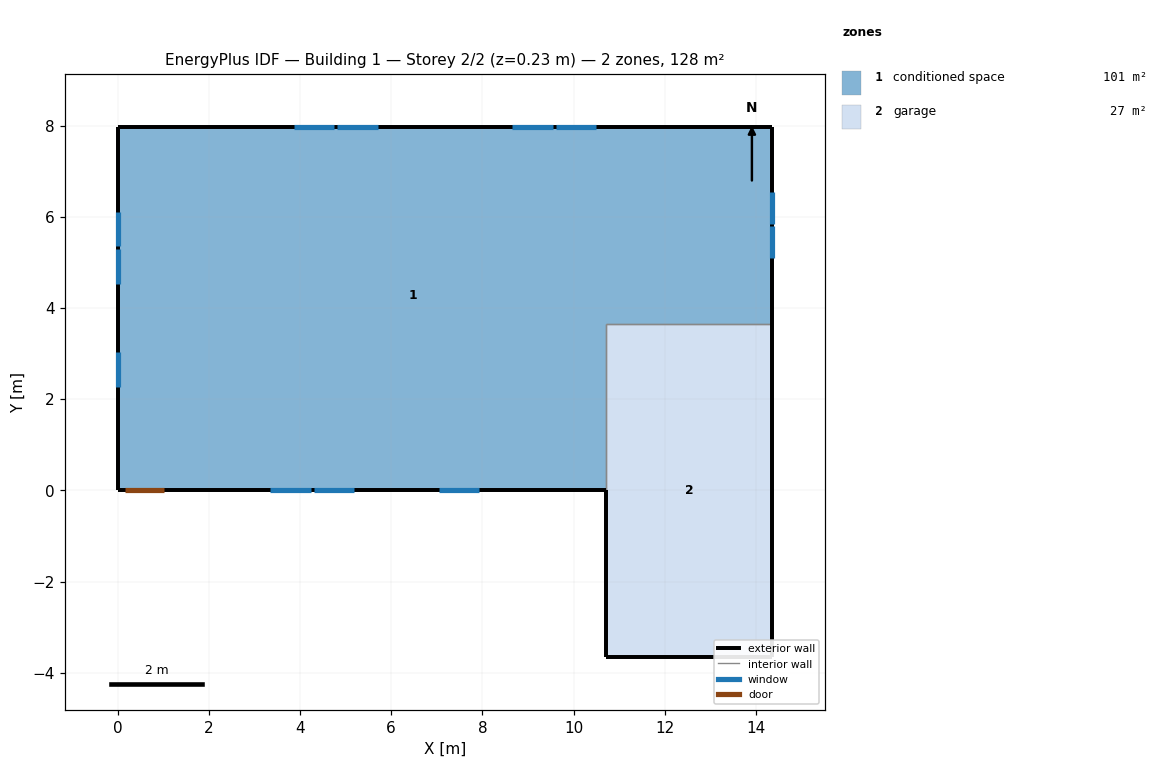
=== STOREY PLAN SPEC (per zone: floor XY polygon, exterior-wall plan segments, windows/doors) ===
zone 1: conditioned space  (101.2 m²)
  floor: (14.36, 7.98) (14.36, 3.66) (10.70, 3.66) (10.70, 0.00) (0.00, 0.00) (0.00, 7.98)
  exterior wall: (14.36, 7.98) – (14.36, 3.66)  [4.3 m]
    window: (14.36, 5.10) – (14.36, 5.79)  [0.6 m²]
    window: (14.36, 5.85) – (14.36, 6.54)  [0.6 m²]
  exterior wall: (10.70, 0.00) – (1.05, 0.00)  [9.7 m]
    window: (3.35, 0.00) – (4.24, 0.00)  [1.0 m²]
    window: (4.30, 0.00) – (5.18, 0.00)  [1.0 m²]
    window: (7.04, 0.00) – (7.93, 0.00)  [1.0 m²]
  exterior wall: (1.05, 0.00) – (0.13, 0.00)  [0.9 m]
    door: (0.15, 0.00) – (1.02, 0.00)  [1.9 m²]
  exterior wall: (0.13, 0.00) – (0.00, 0.00)  [0.1 m]
  exterior wall: (0.00, 0.00) – (0.00, 7.98)  [8.0 m]
    window: (0.00, 6.11) – (0.00, 5.35)  [0.8 m²]
    window: (0.00, 5.29) – (0.00, 4.52)  [0.8 m²]
    window: (0.00, 3.04) – (0.00, 2.28)  [0.8 m²]
  exterior wall: (0.00, 7.98) – (14.36, 7.98)  [14.4 m]
    window: (10.49, 7.98) – (9.61, 7.98)  [1.1 m²]
    window: (9.54, 7.98) – (8.66, 7.98)  [1.1 m²]
    window: (5.71, 7.98) – (4.82, 7.98)  [1.1 m²]
    window: (4.76, 7.98) – (3.87, 7.98)  [1.1 m²]
  interior walls: 2
zone 2: garage  (26.8 m²)
  floor: (10.70, -3.66) (10.70, 3.66) (14.36, 3.66) (14.36, -3.66)
  exterior wall: (10.70, 0.00) – (10.70, -3.66)  [3.7 m]
  exterior wall: (14.36, 3.66) – (14.36, -3.66)  [7.3 m]
  exterior wall: (14.36, -3.66) – (10.70, -3.66)  [3.7 m]
  interior walls: 2

=== DERIVED (storey summary) ===
Building: Building 1
Storey: 2 of 2  (floor level z = 0.23 m)
Storey gross floor area: 128.0 m²
Zones on this storey: 2
  - conditioned space: floor 101.2 m²; exterior wall 37.4 m (91.1 m²); 12 window(s) 10.9 m²; WWR 12.0%; 1 door(s)
  - garage: floor 26.8 m²; exterior wall 14.6 m (35.7 m²); WWR 0.0%
Zone adjacency (shared interzone walls):
  - conditioned space ↔ garage